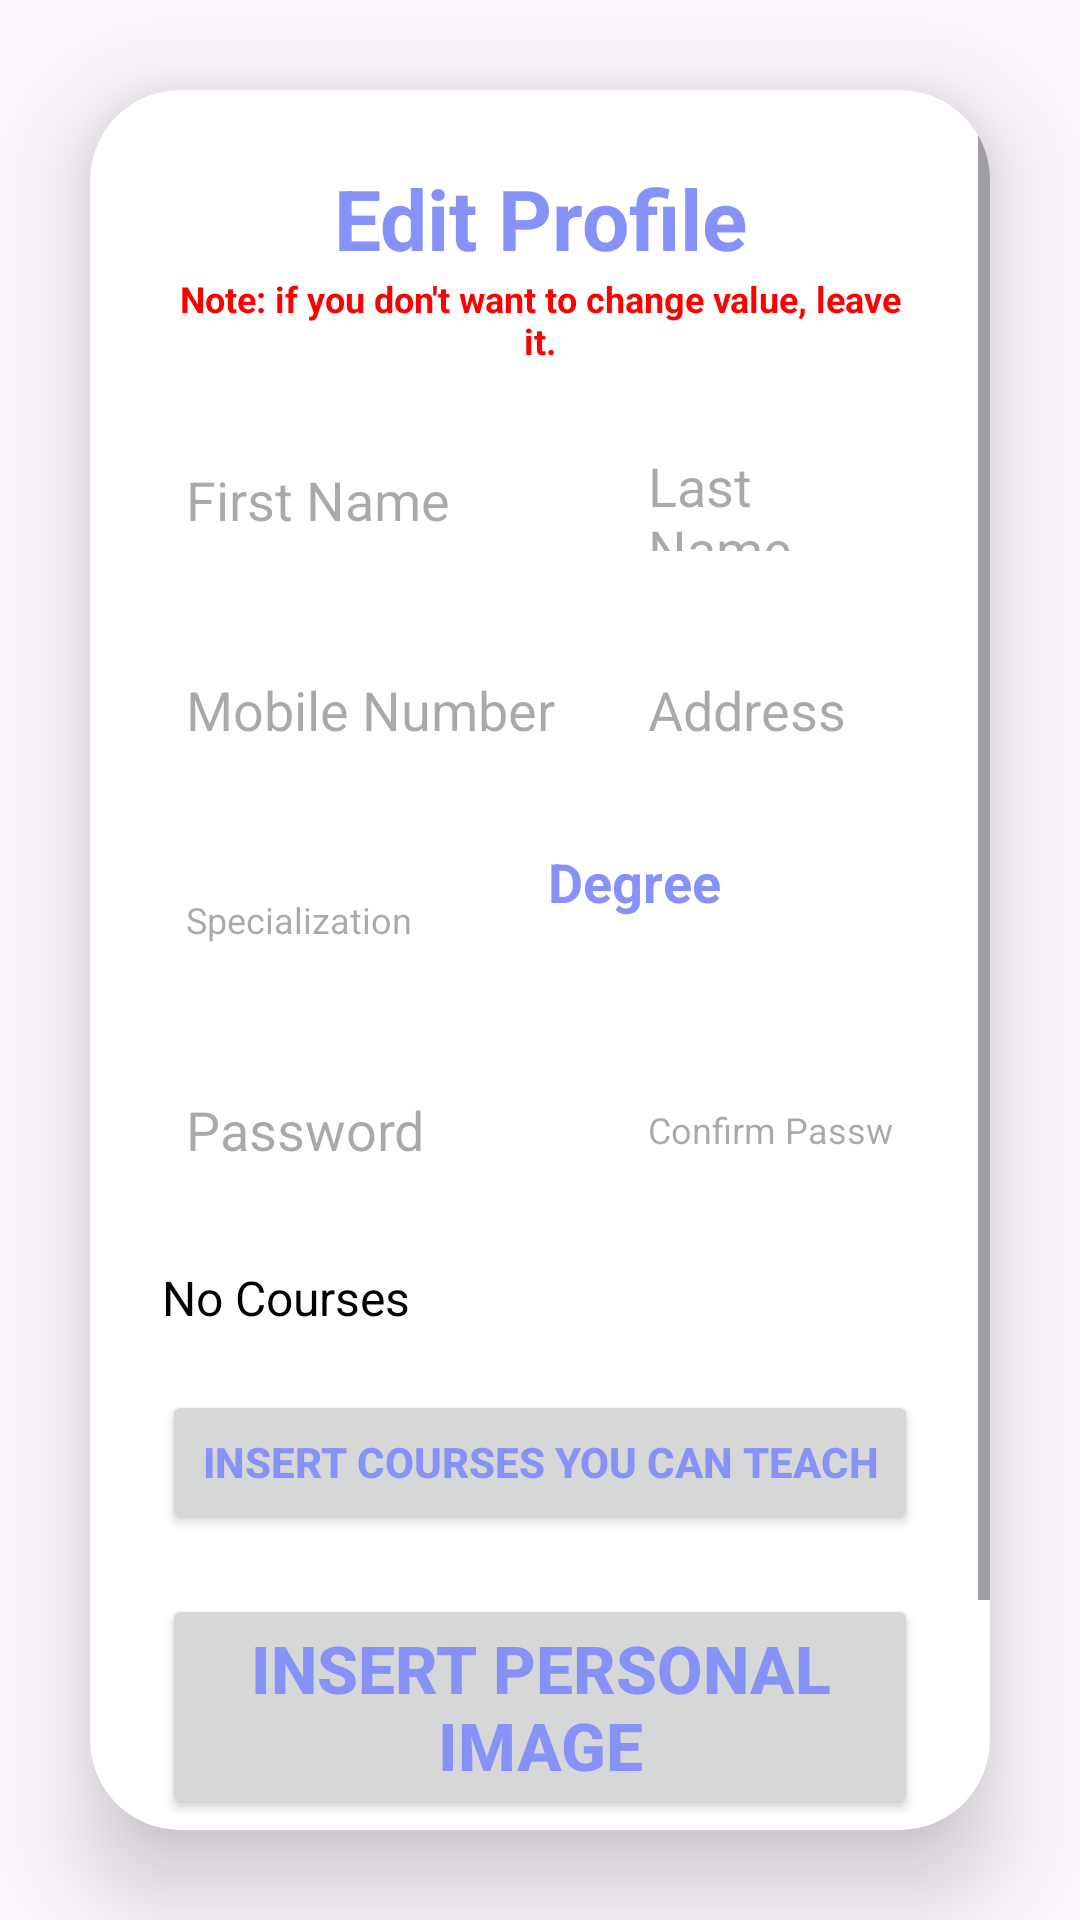

Write the Android layout XML for this screen, with the resource values it uses.
<!-- AndroidManifest.xml: application theme Theme.TrainingCourse_Application -->
<!-- res/layout/fragment_editprofileinstructor.xml -->
<?xml version="1.0" encoding="utf-8"?>
<LinearLayout xmlns:android="http://schemas.android.com/apk/res/android"
    xmlns:app="http://schemas.android.com/apk/res-auto"
    xmlns:tools="http://schemas.android.com/tools"
    xmlns:card_view="http://schemas.android.com/apk/res-auto"
    android:layout_width="match_parent"
    android:layout_height="match_parent"
    android:orientation="vertical"
    android:gravity="center"
    android:background="@drawable/loginbkg">
    <androidx.cardview.widget.CardView
        android:layout_width="match_parent"
        android:layout_height="wrap_content"
        android:layout_margin="30dp"
        app:cardCornerRadius="30dp"
        app:cardElevation="20dp"
        android:background="@drawable/custom_edittext">

        <ScrollView
            android:layout_width="match_parent"
            android:layout_height="match_parent">

            <LinearLayout
                android:layout_width="match_parent"
                android:layout_height="wrap_content"
                android:layout_gravity="center_horizontal"
                android:orientation="vertical"
                android:padding="24dp">

                <TextView
                    android:id="@+id/signUpInstructorEditInstructor"
                    android:layout_width="match_parent"
                    android:layout_height="wrap_content"
                    android:text="Edit Profile"
                    android:textAlignment="center"
                    android:textColor="@color/purple"
                    android:textSize="28sp"
                    android:textStyle="bold" />

                <TextView
                    android:id="@+id/noteEditInstructor"
                    android:layout_width="match_parent"
                    android:layout_height="wrap_content"
                    android:text="Note: if you don't want to change value, leave it."
                    android:textAlignment="center"
                    android:textColor="@color/red"
                    android:textSize="12sp"
                    android:textStyle="bold" />

                <LinearLayout
                    android:layout_width="match_parent"
                    android:layout_height="50dp"
                    android:layout_marginTop="20dp"
                    android:orientation="horizontal">

                    <EditText
                        android:id="@+id/firstNameInstructorEditInstructor"
                        android:layout_width="149dp"
                        android:layout_height="50dp"
                        android:layout_marginRight="5dp"
                        android:background="@drawable/custom_edittext"
                        android:hint="First Name"
                        android:padding="8dp"
                        android:textColor="@color/black"
                        android:textColorHighlight="@color/cardview_dark_background" />

                    <EditText
                        android:id="@+id/lastNameInstructorEditInstructor"
                        android:layout_width="match_parent"
                        android:layout_height="50dp"
                        android:background="@drawable/custom_edittext"
                        android:hint="Last Name"
                        android:padding="8dp"
                        android:textColor="@color/black"
                        android:textColorHighlight="@color/cardview_dark_background" />
                </LinearLayout>

                <LinearLayout
                    android:layout_width="match_parent"
                    android:layout_height="50dp"
                    android:layout_marginTop="20dp"
                    android:orientation="horizontal">

                    <EditText
                        android:id="@+id/MobileInstructorEditInstructor"
                        android:layout_width="149dp"
                        android:layout_height="50dp"
                        android:layout_marginRight="5dp"
                        android:background="@drawable/custom_edittext"
                        android:hint="Mobile Number"
                        android:padding="8dp"
                        android:textColor="@color/black"
                        android:textColorHighlight="@color/cardview_dark_background" />

                    <EditText
                        android:id="@+id/addressInstructorEditInstructor"
                        android:layout_width="match_parent"
                        android:layout_height="50dp"
                        android:background="@drawable/custom_edittext"
                        android:hint="Address"
                        android:padding="8dp"
                        android:textColor="@color/black"
                        android:textColorHighlight="@color/cardview_dark_background" />
                </LinearLayout>

                <LinearLayout
                    android:layout_width="match_parent"
                    android:layout_height="50dp"
                    android:layout_marginTop="20dp"
                    android:orientation="horizontal">

                    <EditText
                        android:id="@+id/specializationInstructorEditInstructor"
                        android:layout_width="120dp"
                        android:layout_height="match_parent"
                        android:layout_marginRight="5dp"
                        android:background="@drawable/custom_edittext"
                        android:hint="Specialization"
                        android:padding="8dp"
                        android:textColor="@color/black"
                        android:textColorHighlight="@color/cardview_dark_background"
                        android:textSize="12sp" />

                    <TextView
                        android:id="@+id/degreeInstructorEditInstructor"
                        android:layout_width="65dp"
                        android:layout_height="match_parent"
                        android:text="Degree"
                        android:textAlignment="center"
                        android:textColor="@color/purple"
                        android:textSize="18sp"
                        android:textStyle="bold" />

                    <Spinner
                        android:id="@+id/degreeSpinnerInstructorEditInstructor"
                        android:layout_width="match_parent"
                        android:layout_height="match_parent"
                        android:background="@drawable/custom_edittext"
                        android:padding="8dp"
                        android:textColor="@color/black"
                        android:textColorHighlight="@color/cardview_dark_background" />

                </LinearLayout>

                <LinearLayout
                    android:layout_width="match_parent"
                    android:layout_height="50dp"
                    android:layout_marginTop="20dp"
                    android:orientation="horizontal">

                    <EditText
                        android:id="@+id/passwordInstructorEditInstructor"
                        android:layout_width="149dp"
                        android:layout_height="match_parent"
                        android:layout_marginRight="5dp"
                        android:background="@drawable/custom_edittext"
                        android:hint="Password"
                        android:inputType="textPassword"
                        android:padding="8dp"
                        android:textColor="@color/black"
                        android:textColorHighlight="@color/cardview_dark_background" />

                    <EditText
                        android:id="@+id/passwordInstructorConfirmEditInstructor"
                        android:layout_width="match_parent"
                        android:layout_height="match_parent"
                        android:background="@drawable/custom_edittext"
                        android:hint="Confirm Password"
                        android:inputType="textPassword"
                        android:padding="8dp"
                        android:textColor="@color/black"
                        android:textColorHighlight="@color/cardview_dark_background"
                        android:textSize="12dp" />
                </LinearLayout>

                <TextView
                    android:id="@+id/coursesToTaughtEditInstructor"
                    android:layout_width="match_parent"
                    android:layout_height="wrap_content"
                    android:layout_marginTop="20dp"
                    android:text="No Courses"
                    android:textColor="@color/black"
                    android:textSize="16dp" />

                <Button
                    android:id="@+id/listViewInstructorEditInstructor"
                    android:layout_width="match_parent"
                    android:layout_height="match_parent"
                    android:layout_marginTop="20dp"
                    android:gravity="center"
                    android:text="Insert courses you can teach"
                    android:textColor="@color/purple"
                    android:textSize="14sp"
                    android:textStyle="bold" />

                <Button
                    android:id="@+id/selectImageInstructorEditInstructor"
                    android:layout_width="match_parent"
                    android:layout_height="match_parent"
                    android:layout_marginTop="20dp"
                    android:gravity="center"
                    android:text="Insert personal Image"
                    android:textColor="@color/purple"
                    android:textSize="22sp"
                    android:textStyle="bold" />

                <Button
                    android:id="@+id/editInstructorEditInstructor"
                    android:layout_width="match_parent"
                    android:layout_height="match_parent"
                    android:layout_marginTop="20dp"
                    android:backgroundTint="@color/purple"
                    android:text="Edit"
                    android:textSize="18sp"
                    app:cornerRadius="20dp" />

            </LinearLayout>
        </ScrollView>

    </androidx.cardview.widget.CardView>
</LinearLayout>
<!-- resources referenced by this layout -->
<resources>
  <color name="black">#000000</color>
  <color name="purple">#8692f7</color>
  <color name="red">#FF0000</color>
  <style name="Theme.TrainingCourse_Application" parent="Base.Theme.TrainingCourse_Application" />
  <style name="Base.Theme.TrainingCourse_Application" parent="Theme.Material3.DayNight.NoActionBar">
          
          
      </style>
</resources>
